Run: headless pygame with SDL's dummy video driver; simulated clock (each Clock.tick advances the game by its frame time, no real sleeping); random seed 0; keys injected as events and as key.get_pressed() state; no mouse input.
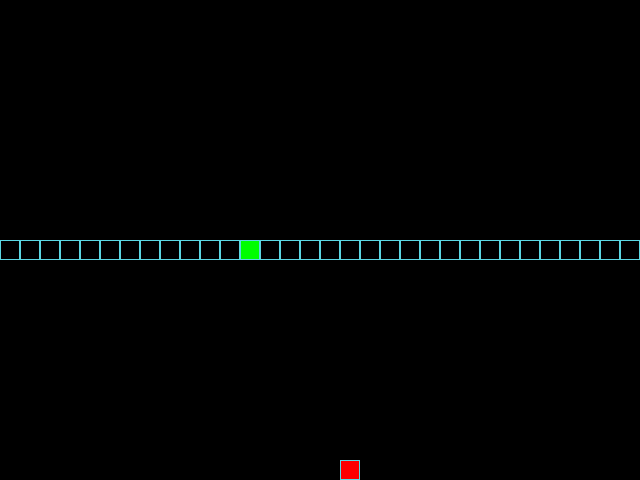
Frame 1 of 4 · flips 1–60 · no input
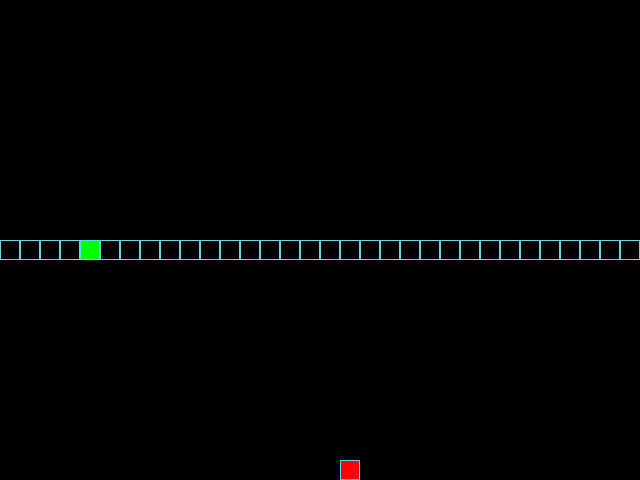
Frame 2 of 4 · flips 61–180 · tapped SPACE, RETURN · held RIGHT (→), D
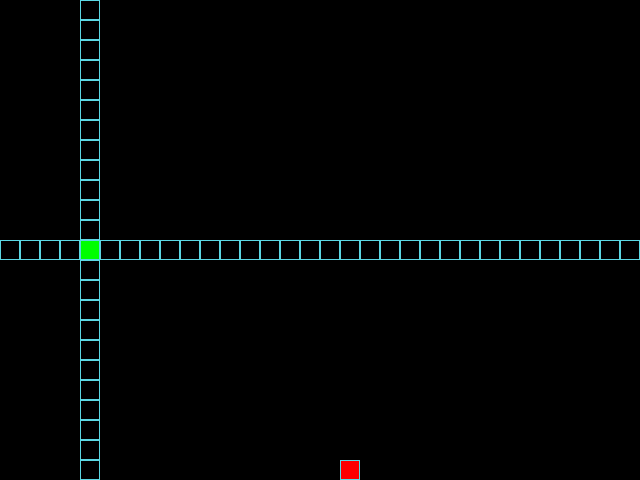
Frame 3 of 4 · flips 181–300 · held DOWN (↓), S
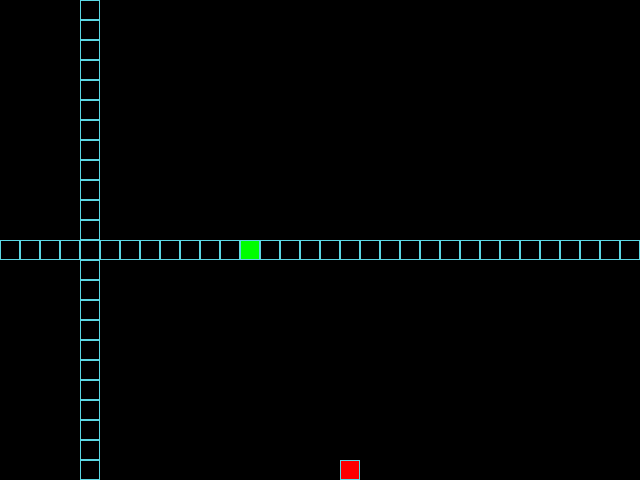
Frame 4 of 4 · flips 301–420 · held LEFT (←), A, UP (↑), W

The pygame program that drew these frames:

"""Игра «Змейка» (Изгиб Питона).

Реализация классической игры «Змейка» на Pygame с использованием ООП.
Змейка проходит сквозь границы поля, растёт при поедании яблок,
а при самоукусе сбрасывается в исходное состояние.
"""

from random import choice

import pygame

# Константы для размеров поля и сетки:
SCREEN_WIDTH, SCREEN_HEIGHT = 640, 480
GRID_SIZE = 20
GRID_WIDTH = SCREEN_WIDTH // GRID_SIZE
GRID_HEIGHT = SCREEN_HEIGHT // GRID_SIZE

# Направления движения:
UP = (0, -1)
DOWN = (0, 1)
LEFT = (-1, 0)
RIGHT = (1, 0)

# Цвет фона - черный:
BOARD_BACKGROUND_COLOR = (0, 0, 0)

# Цвет границы ячейки:
BORDER_COLOR = (93, 216, 228)

# Цвет яблока:
APPLE_COLOR = (255, 0, 0)

# Цвет змейки:
SNAKE_COLOR = (0, 255, 0)

# Скорость движения змейки:
SPEED = 20

# Настройка игрового окна:
screen = pygame.display.set_mode((SCREEN_WIDTH, SCREEN_HEIGHT), 0, 32)

# Заголовок окна игрового поля:
pygame.display.set_caption('Змейка')

# Настройка времени:
clock = pygame.time.Clock()


class GameObject:
    """Базовый класс для игровых объектов."""

    def __init__(self, body_color=None):
        """Инициализирует позицию и цвет объекта."""
        self.position = (
            (SCREEN_WIDTH // 2) // GRID_SIZE * GRID_SIZE,
            (SCREEN_HEIGHT // 2) // GRID_SIZE * GRID_SIZE,
        )
        self.body_color = body_color

    def draw(self):
        """Абстрактный метод отрисовки объекта (переопределяется)."""
        pass

    def draw_cell(self, position, color):
        """Закрашивает одну ячейку игрового поля.

        Args:
            position: кортеж координат ячейки (x, y).
            color: RGB-цвет заливки.
        """
        rect = pygame.Rect(position, (GRID_SIZE, GRID_SIZE))
        pygame.draw.rect(screen, color, rect)
        pygame.draw.rect(screen, BORDER_COLOR, rect, 1)


class Apple(GameObject):
    """Класс яблока, которое поедает змейка."""

    def __init__(self):
        """Создаёт яблоко красного цвета в случайной позиции."""
        super().__init__(body_color=APPLE_COLOR)
        self.randomize_position()

    def randomize_position(self, snake_positions=None):
        """Устанавливает случайную позицию яблока на поле.

        Args:
            snake_positions: список занятых змейкой координат, чтобы
                яблоко не появилось на теле змейки.
        """
        occupied = set(snake_positions or ())
        all_cells = [
            (x * GRID_SIZE, y * GRID_SIZE)
            for x in range(GRID_WIDTH)
            for y in range(GRID_HEIGHT)
        ]
        free_cells = [cell for cell in all_cells if cell not in occupied]
        self.position = choice(free_cells)

    def draw(self):
        """Отрисовывает яблоко на игровом поле."""
        self.draw_cell(self.position, self.body_color)


class Snake(GameObject):
    """Класс змейки, управляемой игроком."""

    def __init__(self):
        """Инициализирует начальное состояние змейки."""
        super().__init__(body_color=SNAKE_COLOR)
        self.positions = [self.position]
        self.direction = RIGHT
        self.next_direction = None
        self.length = 1
        self.last = None

    def update_direction(self):
        """Применяет отложенное направление движения."""
        if self.next_direction:
            self.direction = self.next_direction
            self.next_direction = None

    def move(self):
        """Перемещает змейку на одну ячейку в текущем направлении."""
        head_x, head_y = self.get_head_position()
        dx, dy = self.direction
        new_x = (head_x + dx * GRID_SIZE) % SCREEN_WIDTH
        new_y = (head_y + dy * GRID_SIZE) % SCREEN_HEIGHT
        self.positions.insert(0, (new_x, new_y))

        if len(self.positions) > self.length:
            self.last = self.positions.pop()
        else:
            self.last = None

    def draw(self):
        """Отрисовывает змейку и затирает покинутую ячейку."""
        if self.last:
            self.draw_cell(self.last, BOARD_BACKGROUND_COLOR)

        for position in self.positions[:-1]:
            self.draw_cell(position, self.body_color)

        head_rect = pygame.Rect(self.positions[0], (GRID_SIZE, GRID_SIZE))
        pygame.draw.rect(screen, self.body_color, head_rect)
        pygame.draw.rect(screen, BORDER_COLOR, head_rect, 1)

    def get_head_position(self):
        """Возвращает координаты головы змейки."""
        return self.positions[0]

    def reset(self):
        """Сбрасывает змейку в исходное состояние."""
        self.length = 1
        self.positions = [self.position]
        self.direction = RIGHT
        self.next_direction = None
        self.last = None


def handle_keys(game_object):
    """Обрабатывает нажатия клавиш для смены направления."""
    for event in pygame.event.get():
        if event.type == pygame.QUIT:
            pygame.quit()
            raise SystemExit
        elif event.type == pygame.KEYDOWN:
            if event.key == pygame.K_UP and game_object.direction != DOWN:
                game_object.next_direction = UP
            elif event.key == pygame.K_DOWN and game_object.direction != UP:
                game_object.next_direction = DOWN
            elif event.key == pygame.K_LEFT and game_object.direction != RIGHT:
                game_object.next_direction = LEFT
            elif event.key == pygame.K_RIGHT and game_object.direction != LEFT:
                game_object.next_direction = RIGHT


def main():
    """Запускает основной игровой цикл."""
    pygame.init()
    snake = Snake()
    apple = Apple()
    
    apple.randomize_position(snake.positions)

    while True:
        clock.tick(SPEED)

        handle_keys(snake)
        snake.update_direction()
        snake.move()

        if snake.get_head_position() == apple.position:
            snake.length += 1
            apple.randomize_position(snake.positions)

        if snake.get_head_position() in snake.positions[1:]:
            snake.reset()
            screen.fill(BOARD_BACKGROUND_COLOR)
            pygame.display.update()
            continue
        
        snake.draw()
        apple.draw()
        
        pygame.display.update()


if __name__ == '__main__':
    main()
